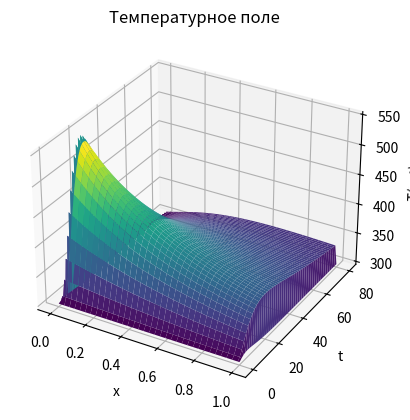

The matplotlib source for this figure:
import numpy as np
from dataclasses import dataclass
import matplotlib.pyplot as plt
from copy import copy

EPS = 1e-4

curr_count = 1

is_f0_const = False


# is_f0_const = True


@dataclass
class TaskOps:
    """
    Класс параметров задачи
    """
    # константы лабы
    k0: int | float = 1.0  # ок
    a1: int | float = 0  # ок #0
    b1: int | float = 1  # ок
    c1: int | float = 4.35e-4  # ок
    m1: int | float = 1  # ок
    a2: int | float = 3  # ок
    b2: int | float = 0.563e-3  # ок
    c2: int | float = 0.528e5  # ок
    m2: int | float = 1  # ок
    l: int | float = 1  # ок
    t0: int | float = 300  # ок
    r: int | float = 0.5  # ок

    alpha_0: int | float = 0.05  # ок в x = 0
    alpha_n: int | float = 0.01  # ок в x = l

    d: int | float = 0.01 * l / (-0.04)  # ок
    c: int | float = -0.05 * d  # ок

    # для отладки принять
    f_max: int | float = 50  # ок
    t_max: int | float = 5  # ок


@dataclass
class Grid:
    """
    Класс -- хранитель числа узлов, шагов по каждой переменной
    (сетка, крч)
    """
    a: int | float
    b: int | float
    n: int
    h: int | float
    time0: int | float
    timem: int | float
    m: int
    tau: int | float


def alpha(x, ops: TaskOps):
    """
    Функция альфа (вроде правильно)
    """
    c, d = ops.c, ops.d

    return c / (x - d)


def _lambda(t, ops: TaskOps):
    """
    Функция λ(T) (вроде правильно)
    """
    a1, b1, c1, m1 = ops.a1, ops.b1, ops.c1, ops.m1

    return a1 * (b1 + c1 * t ** m1)


def _c(t, ops: TaskOps):
    """
    Функция c(T) (вроде правильно)
    """
    a2, b2, c2, m2 = ops.a2, ops.b2, ops.c2, ops.m2

    return a2 + b2 * t ** m2 - (c2 / (t ** 2))


def k(t, ops: TaskOps):
    """
    Функция k(T) (вроде правильно)
    """
    k0 = ops.k0

    return k0 * (t / 300) ** 2


def f0(time, ops: TaskOps):
    """
    Функция потока излучения F0(t) при x = 0 (вроде правильно)
    """
    f_max, t_max = ops.f_max, ops.t_max

    if is_f0_const:
        return 10

    # h = t_max * 3.5
    #
    # if time < h:
    #     return (f_max / t_max) * time * np.exp(-((time / t_max) - 1))
    # else:
    #     coef = time // h
    #     t = time - h * coef
    #     return (f_max / t_max) * t * np.exp(-((t / t_max) - 1))

    return (f_max / t_max) * time * np.exp(-((time / t_max) - 1))


def p(x, ops: TaskOps):
    """
    Функция p(u) для исходного уравнения (вроде правильно)
    """
    r = ops.r

    return (2 / r) * alpha(x, ops)


def f(x, time, t, ops: TaskOps):
    """
    Функция f(T) для исходного уравнения
    t = t(x, time) (вроде правильно)
    """
    t0, r = ops.t0, ops.r

    return k(t, ops) * f0(time, ops) * np.exp(-k(t, ops) * x) + (2 * t0 / r) * alpha(x, ops)


def kappa(t1, t2, ops: TaskOps):
    """
    Функция каппа (вычисляется с использованием метода средних)
    """

    return (_lambda(t1, ops) + _lambda(t2, ops)) / 2


def left_boundary_condition(_t_m, __t_m, curr_time, data: Grid, ops: TaskOps):
    """
    Левое краевое условие прогонки
    """

    a, h, tau = data.a, data.h, data.tau
    alpha_0, t0 = ops.alpha_0, ops.t0

    k_0 = (h / 8) * _c((__t_m[0] + __t_m[1]) / 2, ops) + \
          (h / 4) * _c(__t_m[0], ops) + kappa(__t_m[0], __t_m[1], ops) * tau / h + \
          (h * tau / 8) * p(a + h / 2, ops) + \
          (h * tau / 4) * p(a, ops) + alpha_0 * tau

    m_0 = (h / 8) * _c((__t_m[0] + __t_m[1]) / 2, ops) - \
          (tau / h) * kappa(__t_m[0], __t_m[1], ops) + \
          (h * tau / 8) * p(a + h / 2, ops)

    p_0 = (h / 8) * _c((__t_m[0] + __t_m[1]) / 2, ops) * (_t_m[0] + _t_m[1]) + \
          (h / 4) * _c(__t_m[0], ops) * _t_m[0] + tau * alpha_0 * t0 + \
          (tau * h / 4) * (f(0, curr_time, __t_m[0], ops) +
                           f(0, curr_time, (__t_m[0] + __t_m[1]) / 2, ops))
    
    return k_0, m_0, p_0


def right_boundary_condition(_t_m, __t_m, curr_time, data: Grid, ops: TaskOps):
    """
    Правое краевое условие прогонки
    """
    b, h, tau = data.b, data.h, data.tau
    alpha_n, t0 = ops.alpha_n, ops.t0

    k_n = (h / 8) * _c((__t_m[-1] + __t_m[-2]) / 2, ops) - \
          (tau / h) * kappa(__t_m[-2], __t_m[-1], ops) + \
          (h / 8) * p(b - h / 2, ops) * tau

    m_n = (h / 4) * _c(__t_m[-1], ops) + \
          (h / 8) * _c((__t_m[-1] + __t_m[-2]) / 2, ops) + \
          (tau / h) * kappa(__t_m[-2], __t_m[-1], ops) + tau * alpha_n + \
          (h * tau / 8) * p(b - h / 2, ops) + \
          (h * tau / 4) * p(b, ops)

    p_n = (h / 4) * _c(__t_m[-1], ops) * _t_m[-1] + \
          (h / 8) * _c((__t_m[-1] + __t_m[-2]) / 2, ops) * (_t_m[-2] + _t_m[-1]) + t0 * tau * alpha_n + \
          (h * tau / 4) * (f(b - h / 2, curr_time, (__t_m[-2] + __t_m[-1]) / 2, ops) +
                           f(b, curr_time, __t_m[-1], ops))

    return k_n, m_n, p_n


def right_sweep(_t_m, __t_m, curr_time, data: Grid, ops: TaskOps):
    """
    Реализация правой прогонки
    """
    b, h, tau = data.b, data.h, data.tau
    # Прямой ход
    k_0, m_0, p_0 = left_boundary_condition(_t_m, __t_m, curr_time, data, ops)
    k_n, m_n, p_n = right_boundary_condition(_t_m, __t_m, curr_time, data, ops)

    ksi = [0, -m_0 / k_0]
    eta = [0, p_0 / k_0]

    x = h
    n = 1

    for i in range(1, len(__t_m) - 1):
        a_n = kappa(__t_m[i - 1], __t_m[i], ops) * tau / h
        d_n = kappa(__t_m[i], __t_m[i + 1], ops) * tau / h
        b_n = a_n + d_n + _c(__t_m[i], ops) * h + p(x, ops) * h * tau
        f_n = _c(__t_m[i], ops) * _t_m[i] * h + f(x, curr_time, __t_m[i], ops) * h * tau

        ksi.append(d_n / (b_n - a_n * ksi[n]))
        eta.append((a_n * eta[n] + f_n) / (b_n - a_n * ksi[n]))

        n += 1
        x += h

    # Обратный ход
    u = [0] * (n + 1)

    u[n] = (p_n - k_n * eta[n]) / (k_n * ksi[n] + m_n)

    for i in range(n - 1, -1, -1):
        u[i] = ksi[i + 1] * u[i + 1] + eta[i + 1]

    return u


def simple_iteration_on_layer(t_m, curr_time, data: Grid, ops: TaskOps):
    """
    Вычисляет значение искомой функции (функции T) на слое t_m_plus_1
    """
    _t_m = t_m  # предыдущие (без крышки)
    __t_m = t_m  # текущие (с крышкой)

    while True:
        # цикл подсчета значений функции T методом простых итераций для
        # слоя t_m_plus_1
        t_m_plus_1 = right_sweep(_t_m, __t_m, curr_time, data, ops)

        cnt = 0

        for i in range(len(_t_m)):
            curr_err = abs((__t_m[i] - t_m_plus_1[i]) / t_m_plus_1[i])
            if curr_err < EPS:
                cnt += 1

        if cnt == len(__t_m):
            break

        __t_m = t_m_plus_1

    return t_m_plus_1


def simple_iteration(data: Grid, ops: TaskOps):
    """
    Реализация метода простых итераций для решения нелинейной системы уравнений
    """
    n = int((data.b - data.a) / data.h)  # число узлов по координате
    t = [ops.t0 for _ in range(n + 1)]  # начальное условие

    x = np.arange(data.a, data.b + data.h, data.h)
    times = np.arange(data.time0, data.timem + data.tau, data.tau)

    t_m = t

    t_res = []

    for curr_time in times:
        # цикл подсчета значений функции T
        t_m_plus_1 = simple_iteration_on_layer(t_m, curr_time, data, ops)

        t_res.append(t_m_plus_1)

        t_m = t_m_plus_1

    return np.array(x), np.array(times), np.array(t_res)


def get_optimal_h(data: Grid, ops: TaskOps):
    """
    Метод для получения оптимального шага по координате
    """
    print(f"[+] вызвал get_optimal_h")
    h = 0.2  # начальный шаг по координате

    count = 0
    while True:

        data.h = h
        x_h, times_h, t_res_h = simple_iteration(data, ops)
        t_h_0 = dict(zip(x_h, t_res_h[len(times_h) // 2]))

        data.h = h / 2
        x_h_half_2, times_h_half_2, t_res_h_half_2 = simple_iteration(data, ops)
        t_h_half_2_0 = dict(zip(x_h_half_2, t_res_h_half_2[len(times_h_half_2) // 2]))

        cnt = 0

        for x in t_h_0.keys():
            error = abs((t_h_0[x] - t_h_half_2_0[x]) / t_h_half_2_0[x])

            if error < EPS:
                cnt += 1

        if cnt == len(x_h):
            break

        h /= 2

        print(f"итерация №{count + 1}")
        count += 1

    return h


def get_optimal_tau(data: Grid, ops: TaskOps):
    """
    Метод для получения оптимального шага по времени
    """
    print(f"[+] вызвал get_optimal_tau")
    tau = 5  # начальный шаг по координате

    count = 0
    while True:

        data.tau = tau
        x_h, times_h, t_res_h = simple_iteration(data, ops)
        res = []
        for row in t_res_h:
            res.append(row[len(x_h) // 2])
        t_h_0 = dict(zip(times_h, res))

        data.tau = tau / 2
        x_h_half_2, times_h_half_2, t_res_h_half_2 = simple_iteration(data, ops)
        res = []
        for row in t_res_h_half_2:
            res.append(row[len(x_h_half_2) // 2])
        t_h_half_2_0 = dict(zip(times_h_half_2, res))

        cnt = 0
        for x in t_h_0.keys():
            error = abs((t_h_0[x] - t_h_half_2_0[x]) / t_h_half_2_0[x])

            if error < EPS:
                cnt += 1

        if cnt == len(times_h):
            break

        tau /= 2

        print(f"итерация №{count + 1}")
        count += 1

    return tau


def task2_f_max_t_max_by_x(data: Grid, ops: TaskOps):
    """
    2-й пункт лабы, разбил функцию на две (срез по координате)
    """
    print(f"[+] вызвал task2_f_max_t_max_by_x")
    f_max_list = [60, 50, 40, 30, 20, 10, 1]
    t_max_list = [70, 60, 50, 40, 30, 20, 10, 1]

    plt.figure(figsize=(14, 9))

    cnt = 0
    for i, f_max in enumerate(f_max_list):
        for j, t_max in enumerate(t_max_list):
            plt.subplot(len(f_max_list), len(t_max_list), i * len(t_max_list) + j + 1)

            ops.f_max = f_max
            ops.t_max = t_max
            x, t, t_res = simple_iteration(data, ops)

            # список номеров некоторых узлов сетки по координате для анализа
            list_ind_x = [0, len(t_res[0]) // 4, len(t_res[0]) // 2, len(t_res[0]) - 1]

            # цикл по некоторым узлам сетки
            for ind_x in list_ind_x:
                curr_t = [t_m[ind_x] for t_m in t_res]
                plt.xlabel("t, c")
                plt.ylabel("T(x, t)")
                plt.ylim((300, 700))
                plt.grid()
                plt.plot(t, curr_t, label=f"F_max={f_max} t_max={t_max} x={x[ind_x]}")
            plt.legend()

            print(f"итерация №{cnt + 1}")
            cnt += 1

    plt.savefig(f"../data/F_max_t_max_by_x.png")


def task2_f_max_t_max_by_t(data: Grid, ops: TaskOps):
    """
    2-й пункт лабы, разбил функцию на две (срез по времени)
    """
    print(f"[+] вызвал task2_f_max_t_max_by_t")
    f_max_list = [40, 50, 60]
    t_max_list = [50, 60, 70]

    plt.figure(figsize=(14, 9))

    cnt = 0
    for i, f_max in enumerate(f_max_list):
        for j, t_max in enumerate(t_max_list):
            plt.subplot(len(f_max_list), len(t_max_list), i * len(t_max_list) + j + 1)

            ops.f_max = f_max
            ops.t_max = t_max
            x, t, t_res = simple_iteration(data, ops)

            # список номеров узлов сетки по времени для анализа
            list_ind_t = [0, len(t_res) // 4, len(t_res) // 2, len(t_res) - 1]

            for ind_t in list_ind_t:
                curr_t = t_res[ind_t]
                plt.xlabel("x, cm")
                plt.ylabel("T(x, t)")
                plt.ylim((300, 750))
                plt.grid()
                plt.plot(x, curr_t, label=f"F_max={f_max} t_max={t_max} t={t[ind_t]}")
            plt.legend()

            print(f"итерация №{cnt + 1}")
            cnt += 1

    plt.savefig(f"../data/F_max_t_max_by_t.png")


def get_optimal_steps_by_f_max_t_max(data: Grid, ops: TaskOps):
    """
    Функция находит оптимальные шаги для различных F_max и t_max
    """
    print(f"[+] вызвал task2_f_max_t_max_by_t")
    table_size = 101
    file = open("../data/optimal_steps.txt", "w", encoding="utf-8")

    file.write("-" * table_size + "\n")
    file.write(f'| {"F_max": ^22} | {"t_max": ^22} | {"optimal h": ^22} | {"optimal tau": ^22} |\n')
    file.write("-" * table_size + "\n")

    f_max_list = [60, 50, 40, 30, 20, 10, 1]
    t_max_list = [70, 60, 50, 40, 30, 20, 10, 1]

    cnt = 0

    for f_max in f_max_list:
        for t_max in t_max_list:
            ops.f_max = f_max
            ops.t_max = t_max

            opt_h = get_optimal_h(data, copy(ops))
            opt_tau = get_optimal_tau(data, copy(ops))

            file.write(f'| {f_max: ^22} | {t_max: ^22} | {opt_h: ^22} | {opt_tau: ^22} |\n')

            print(f"итерация №{cnt + 1}")
            cnt += 1

    file.write("-" * table_size)

    file.close()


def task2_integral(data: Grid, ops: TaskOps):
    """
    Реализация вычисления интеграла во 2-м пункте методом трапеций
    (ссылка: https://ru.wikipedia.org/wiki/Метод_трапеций)
    """
    x, t, t_res = simple_iteration(data, ops)  # получили решение
    ind_t_m = -1  # получаем индекс времени для t_m

    eps = 1e-2  # другая своя точность

    t0, r = ops.t0, ops.r
    a, b, h = data.a, data.b, data.h

    # F0 и FN (формулы из краевых условий)
    f_0_value = - alpha(x[0], ops) * (t_res[-1][0] - t0)
    f_n_value = alpha(x[-1], ops) * (t_res[-1][-1] - t0)

    upper_integral = 0

    for i in range(0, len(x) - 1):
        first = alpha(x[i], ops) * (t_res[ind_t_m][i] - t0)
        second = alpha(x[i + 1], ops) * (t_res[ind_t_m][i] - t0)

        upper_integral += 0.5 * (first + second) * h

    lower_integral = 0

    for i in range(0, len(x) - 1):
        first = k(t_res[ind_t_m][i], ops) * np.exp(-k(t_res[ind_t_m][i], ops) * x[i])
        second = k(t_res[ind_t_m][i + 1], ops) * np.exp(-k(t_res[ind_t_m][i + 1], ops) * x[i + 1])

        lower_integral += 0.5 * (first + second) * h

    numerator = -f_0_value + f_n_value + (2 / r) * upper_integral  # числитель дроби
    denominator = f0(t[-1], ops) * lower_integral  # знаменатель дроби

    accuracy = abs(numerator / denominator - 1)
    print(f"accuracy = {accuracy}")

    if accuracy <= eps:
        print(f"все классно, мощность сбалансирована!")
    else:
        print(f"мощность не сбалансирована!")


def task3_a2_b2(data: Grid, ops: TaskOps):
    """
    3-й пункт лабы, изменение параметров a2 и b2 (срезы по координате)
    """
    print(f"[+] вызвал task3_a2_b2")
    # 2 значения -- по условию
    a2_list = [0, 3, 5]
    b2_list = [0.563e-3, 0.6e-2]

    plt.figure(figsize=(14, 9))

    cnt = 0
    for i, a2 in enumerate(a2_list):
        for j, b2 in enumerate(b2_list):
            plt.subplot(len(a2_list), len(b2_list), i * len(b2_list) + j + 1)

            ops.a2 = a2
            ops.b2 = b2
            x, t, t_res = simple_iteration(data, ops)

            t_0 = [t_m[0] for t_m in t_res]

            plt.plot(t, t_0, label=f"a2={a2} b2={b2}")
            plt.grid()
            plt.legend()

            print(f"итерация №{cnt + 1}")
            cnt += 1

    plt.savefig(f"../data/a2_b2_by_x.png")


def main() -> None:
    """
    Главная функция
    """
    ops = TaskOps()

    a, b = 0, ops.l  # диапазон значений координаты
    n = 100
    h = (b - a) / n

    t_max = 80
    time0, timem = 0, t_max  # диапазон значений времени
    m = 15000
    tau = (timem - time0) / m

    print(f"tau = {tau}, h = {h}")

    data = Grid(a, b, n, h, time0, timem, m, tau)

    """Задание №1"""

    x, t, t_res = simple_iteration(data, ops)
    #
    X, T = np.meshgrid(x, t)
    #
    # Построение графика
    fig = plt.figure()
    ax = fig.add_subplot(111, projection='3d')
    ax.plot_surface(X, T, t_res, cmap='viridis')
    #
    # # Настройка подписей осей
    ax.set_xlabel('x')
    ax.set_ylabel('t')
    ax.set_zlabel('T(x, t)')
    ax.set_title('Температурное поле')
    #
    plt.show()

    # """Задание №2"""

    # get_optimal_steps_by_f_max_t_max(data, copy(ops))

    # opt_h = get_optimal_h(data, copy(ops))  # 0.0025.
    # print(f"opt_h = {opt_h}")
    # opt_tau = get_optimal_tau(data, copy(ops))  # 1.25
    # print(f"opt_tau = {opt_tau}")
    # #
    # data.h, data.tau = opt_h, opt_tau
    # #
    # task2_integral(data, copy(ops))

    # """Задание №3"""

    # task3_a2_b2(data, copy(ops))

    # """Задание №4"""

    # # Создание нового окна для двумерных графиков
    # fig2, axes = plt.subplots(2, 3, figsize=(13, 10))

    # t_f0 = np.arange(time0, t_max + tau, tau)

    # res = []
    # for curr_t in t_f0:
    #     res.append(f0(curr_t, copy(ops)))

    # # Построение двумерных графиков
    # axes[0, 0].plot(t_f0, res, 'g', label="F0(t)")
    # axes[0, 0].set_title('График F0')
    # axes[0, 0].set_xlabel('t')
    # axes[0, 0].set_ylabel('F0')
    # axes[0, 0].legend()
    # axes[0, 0].grid()

    # x, t, t_res = simple_iteration(data, copy(ops))

    # res = []
    # for t_m in t_res:
    #     res.append(t_m[0])

    # # Построение двумерных графиков
    # axes[0, 1].plot(t, res, 'g', label=f"T(0, t)")
    # axes[0, 1].set_title('График T')
    # axes[0, 1].set_xlabel('t')
    # axes[0, 1].set_ylabel('T(0, t)')
    # axes[0, 1].legend()
    # axes[0, 1].grid()

    # res, a2_list = get_data_graph_task_3(data, ops)
    #
    # for i, res_i in enumerate(res):
    #     axes[0, 1].plot(t, res_i[:-1], label=f"T(0, t), a2 = {a2_list[i]}")
    # axes[0, 1].set_title('График T(0, t)')
    # axes[0, 1].set_xlabel('t')
    # axes[0, 1].set_ylabel('T(0, t)')
    # axes[0, 1].legend()
    # axes[0, 1].grid()
    # #
    # res, b2_list = get_data_graph_task_3_2(data, ops)
    #
    # for i, res_i in enumerate(res):
    #     axes[0, 2].plot(t, res_i[:-1], label=f"T(0, t), b2 = {b2_list[i]}")
    # axes[0, 2].set_title('График T(0, t)')
    # axes[0, 2].set_xlabel('t')
    # axes[0, 2].set_ylabel('T(0, t)')
    # axes[0, 2].legend()
    # axes[0, 2].grid()

    # a, b = 0, 10  # диапазон значений координаты
    # n = 1000
    # h = (b - a) / n
    # time0, timem = 0, ops.t_max  # диапазон значений времени
    # m = ops.t_max
    # tau = (timem - time0) / m
    #
    # data = Grid(a, b, n, h, time0, timem, m, tau)
    #
    # t_res = np.array(simple_iteration(data, ops))[:-1]

    # for i, res_i in enumerate(t_res):
    #     axes[1, 0].plot(x, res_i, label=f"T(x, t), t = {t[i]}")
    # axes[1, 0].set_title('График T(x, t)')
    # axes[1, 0].set_xlabel('t')
    # axes[1, 0].set_ylabel('T(x, t)')
    # axes[1, 0].legend()
    # axes[1, 0].grid()

    # Показать график
    # plt.show()


if __name__ == '__main__':
    main()
